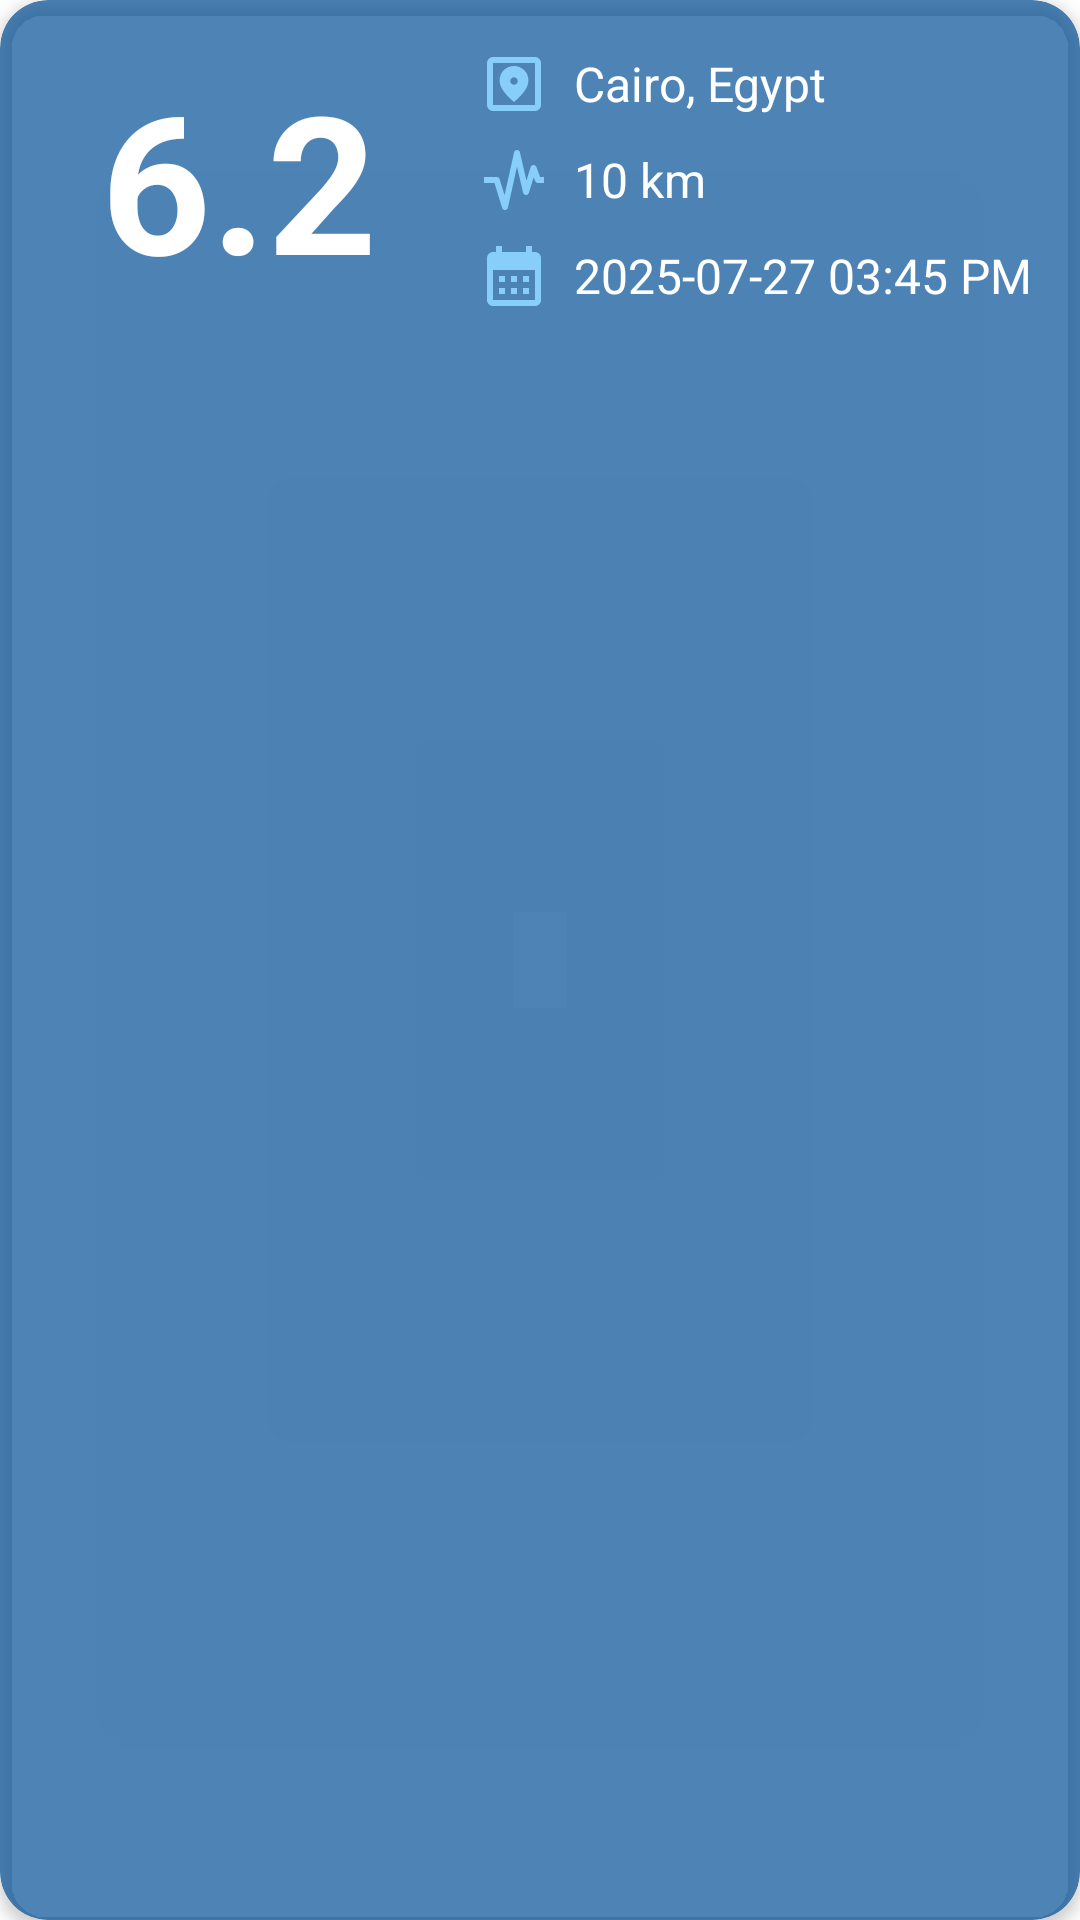

Produce the Android XML layout that renders to this screen, including the resource entries it uses.
<!-- AndroidManifest.xml: application theme Theme.WeatherEarthquakeMap -->
<!-- res/layout/card_earthquake.xml -->
<?xml version="1.0" encoding="utf-8"?>
<androidx.cardview.widget.CardView
    xmlns:android="http://schemas.android.com/apk/res/android"
    xmlns:app="http://schemas.android.com/apk/res-auto"
    android:id="@+id/cardEarthquakeInfo"
    android:layout_width="match_parent"
    android:layout_height="wrap_content"

    android:backgroundTint="@color/infoCardBackground2"
    app:cardCornerRadius="16dp"
    app:cardElevation="3dp"
    app:layout_constraintEnd_toEndOf="parent"
    app:layout_constraintStart_toStartOf="parent"
    app:layout_constraintBottom_toBottomOf="@+id/mapFragment">

    <LinearLayout
        android:layout_width="match_parent"
        android:layout_height="wrap_content"
        android:orientation="horizontal"
        android:gravity="center_vertical"
        android:padding="16dp">

        
        <TextView
            android:id="@+id/textMagnitude"
            android:layout_width="0dp"
            android:layout_height="wrap_content"
            android:layout_weight="1"
            android:gravity="center"
            android:text="@string/magnitude"
            android:textColor="@android:color/white"
            android:textSize="64sp"
            android:textStyle="bold" />

        
        <LinearLayout
            android:layout_width="wrap_content"
            android:layout_height="wrap_content"
            android:layout_marginStart="16dp"
            android:orientation="vertical"
            android:gravity="center_vertical">

            
            <LinearLayout
                android:layout_width="wrap_content"
                android:layout_height="wrap_content"
                android:layout_marginBottom="8dp"
                android:orientation="horizontal"
                android:gravity="center_vertical">

                <ImageView
                    android:layout_width="24dp"
                    android:layout_height="24dp"
                    android:src="@drawable/ic_location"
                    android:contentDescription="@string/location" />

                <TextView
                    android:id="@+id/textLocation"
                    android:layout_width="wrap_content"
                    android:layout_height="wrap_content"
                    android:layout_marginStart="8dp"
                    android:text="@string/cairo_egypt"
                    android:textColor="@android:color/white"
                    android:textSize="16sp" />
            </LinearLayout>

            
            <LinearLayout
                android:layout_width="wrap_content"
                android:layout_height="wrap_content"
                android:layout_marginBottom="8dp"
                android:orientation="horizontal"
                android:gravity="center_vertical">

                <ImageView
                    android:layout_width="24dp"
                    android:layout_height="24dp"
                    android:src="@drawable/ic_depth"
                    android:contentDescription="@string/depth" />

                <TextView
                    android:id="@+id/textDepth"
                    android:layout_width="wrap_content"
                    android:layout_height="wrap_content"
                    android:layout_marginStart="8dp"
                    android:text="@string/depth10"
                    android:textColor="@android:color/white"
                    android:textSize="16sp" />
            </LinearLayout>

            
            <LinearLayout
                android:layout_width="wrap_content"
                android:layout_height="wrap_content"
                android:orientation="horizontal"
                android:gravity="center_vertical">

                <ImageView
                    android:layout_width="24dp"
                    android:layout_height="24dp"
                    android:src="@drawable/ic_calendar"
                    android:contentDescription="@string/datetime" />

                <TextView
                    android:id="@+id/textDateTime"
                    android:layout_width="wrap_content"
                    android:layout_height="wrap_content"
                    android:layout_marginStart="8dp"
                    android:text="@string/realTime"
                    android:textColor="@android:color/white"
                    android:textSize="16sp" />
            </LinearLayout>

        </LinearLayout>
    </LinearLayout>
</androidx.cardview.widget.CardView>
<!-- resources referenced by this layout -->
<resources>
  <color name="infoCardBackground2">#B1004E95</color>
  <!-- drawable ic_calendar (drawable) -->
  <vector xmlns:android="http://schemas.android.com/apk/res/android" android:height="24dp" android:tint="@color/blue_light" android:viewportHeight="24" android:viewportWidth="24" android:width="24dp">
        
      <path android:fillColor="@android:color/white" android:pathData="M19,4h-1V2h-2v2H8V2H6v2H5C3.89,4 3.01,4.9 3.01,6L3,20c0,1.1 0.89,2 2,2h14c1.1,0 2,-0.9 2,-2V6C21,4.9 20.1,4 19,4zM19,20H5V10h14V20zM9,14H7v-2h2V14zM13,14h-2v-2h2V14zM17,14h-2v-2h2V14zM9,18H7v-2h2V18zM13,18h-2v-2h2V18zM17,18h-2v-2h2V18z"/>
      
  </vector>
  <!-- drawable ic_depth (drawable) -->
  <vector xmlns:android="http://schemas.android.com/apk/res/android" android:height="24dp" android:tint="@color/blue_light" android:viewportHeight="960" android:viewportWidth="960" android:width="24dp">
        
      <path android:fillColor="@android:color/white" android:pathData="M361,880Q347,880 336.5,872.5Q326,865 322,852L220,520L80,520L80,440L250,440Q263,440 273.5,447.5Q284,455 288,468L354,683L481,112Q484,98 495,89Q506,80 520,80Q534,80 545,88.5Q556,97 559,111L646,487L702,308Q706,295 716.5,287.5Q727,280 740,280Q753,280 763,287Q773,294 778,306L828,440L880,440L880,520L800,520Q787,520 777,513Q767,506 762,494L743,443L678,652Q674,665 663,673Q652,681 638,680Q624,679 614,670.5Q604,662 601,649L520,301L399,849Q396,863 385.5,871Q375,879 361,880Z"/>
      
  </vector>
  <!-- drawable ic_location (drawable) -->
  <vector xmlns:android="http://schemas.android.com/apk/res/android" android:height="24dp" android:tint="@color/blue_light" android:viewportHeight="960" android:viewportWidth="960" android:width="24dp">
        
      <path android:fillColor="@android:color/white" android:pathData="M200,840Q167,840 143.5,816.5Q120,793 120,760L120,200Q120,167 143.5,143.5Q167,120 200,120L760,120Q793,120 816.5,143.5Q840,167 840,200L840,760Q840,793 816.5,816.5Q793,840 760,840L200,840ZM200,760L760,760Q760,760 760,760Q760,760 760,760L760,200Q760,200 760,200Q760,200 760,200L200,200Q200,200 200,200Q200,200 200,200L200,760Q200,760 200,760Q200,760 200,760ZM480,720Q577,638 624.5,567.5Q672,497 672,437Q672,346 614,293Q556,240 480,240Q404,240 346,293Q288,346 288,437Q288,497 335.5,567.5Q383,638 480,720ZM480,490Q459,490 444.5,475.5Q430,461 430,440Q430,419 444.5,404.5Q459,390 480,390Q501,390 515.5,404.5Q530,419 530,440Q530,461 515.5,475.5Q501,490 480,490ZM200,760Q200,760 200,760Q200,760 200,760L200,200Q200,200 200,200Q200,200 200,200L200,200Q200,200 200,200Q200,200 200,200L200,760Q200,760 200,760Q200,760 200,760Z"/>
      
  </vector>
  <string name="cairo_egypt">Cairo, Egypt</string>
  <string name="datetime">DateTime</string>
  <string name="depth">Depth</string>
  <string name="depth10">10 km</string>
  <string name="location">Location</string>
  <string name="magnitude">6.2</string>
  <string name="realTime">2025-07-27 03:45 PM</string>
  <style name="Theme.WeatherEarthquakeMap" parent="Theme.MaterialComponents.DayNight.NoActionBar" />
  <color name="blue_light">#87CEFA</color>
</resources>
